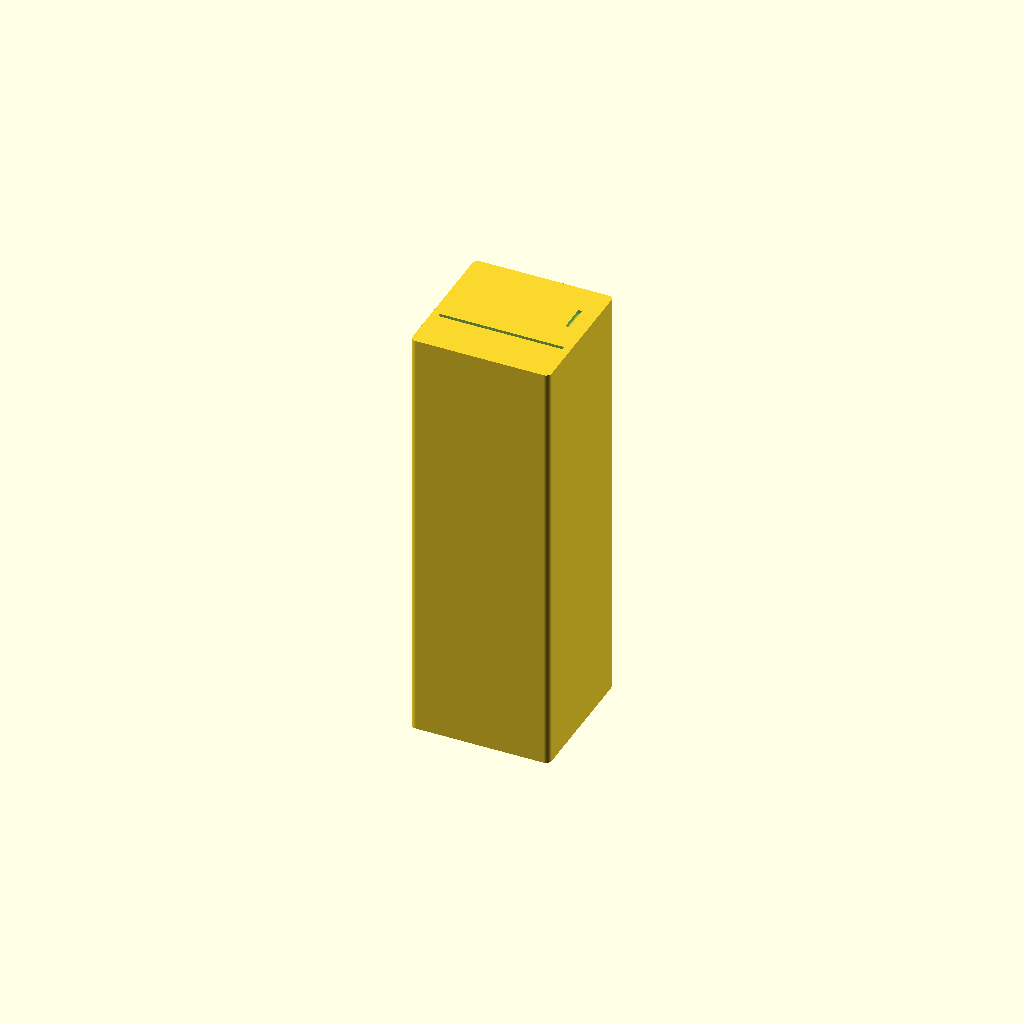
Cell 1 — every parameter at its default value.
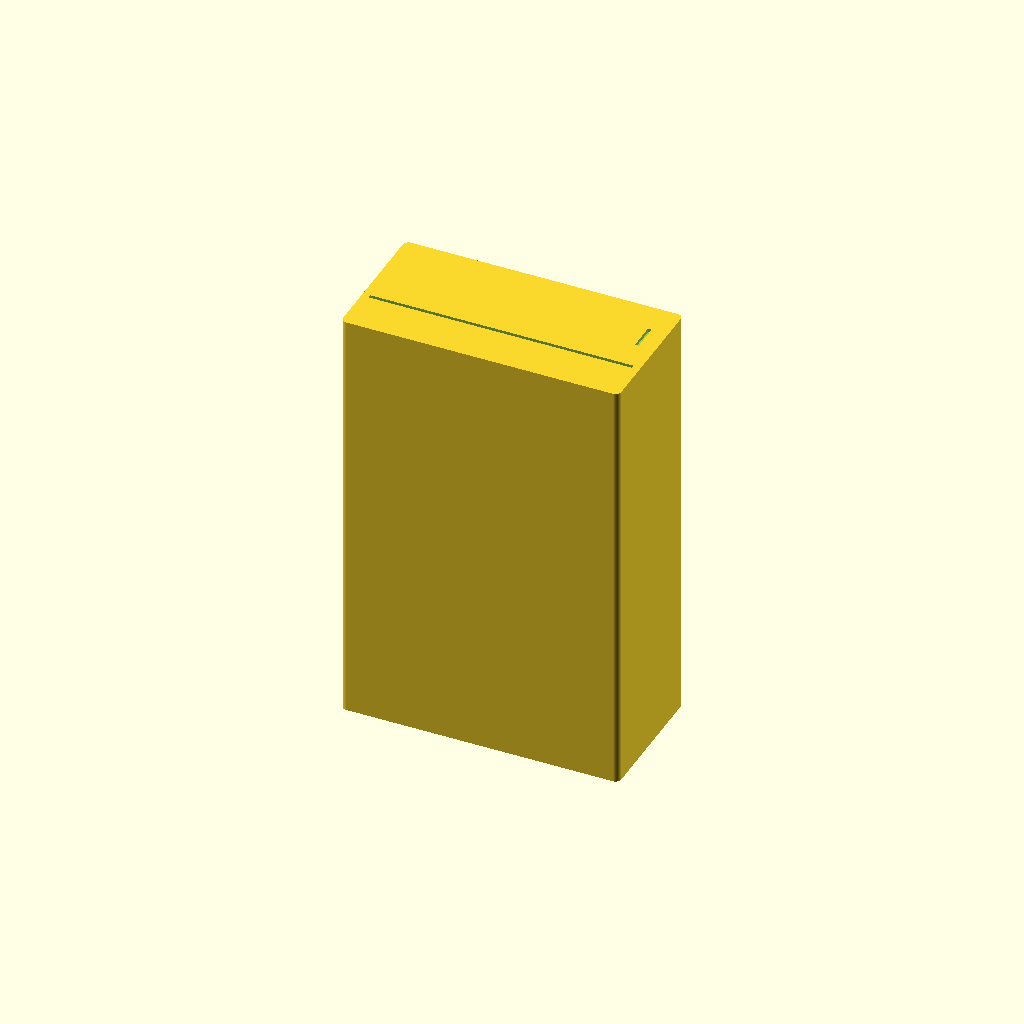
Cell 2: the same model with Width = 120.
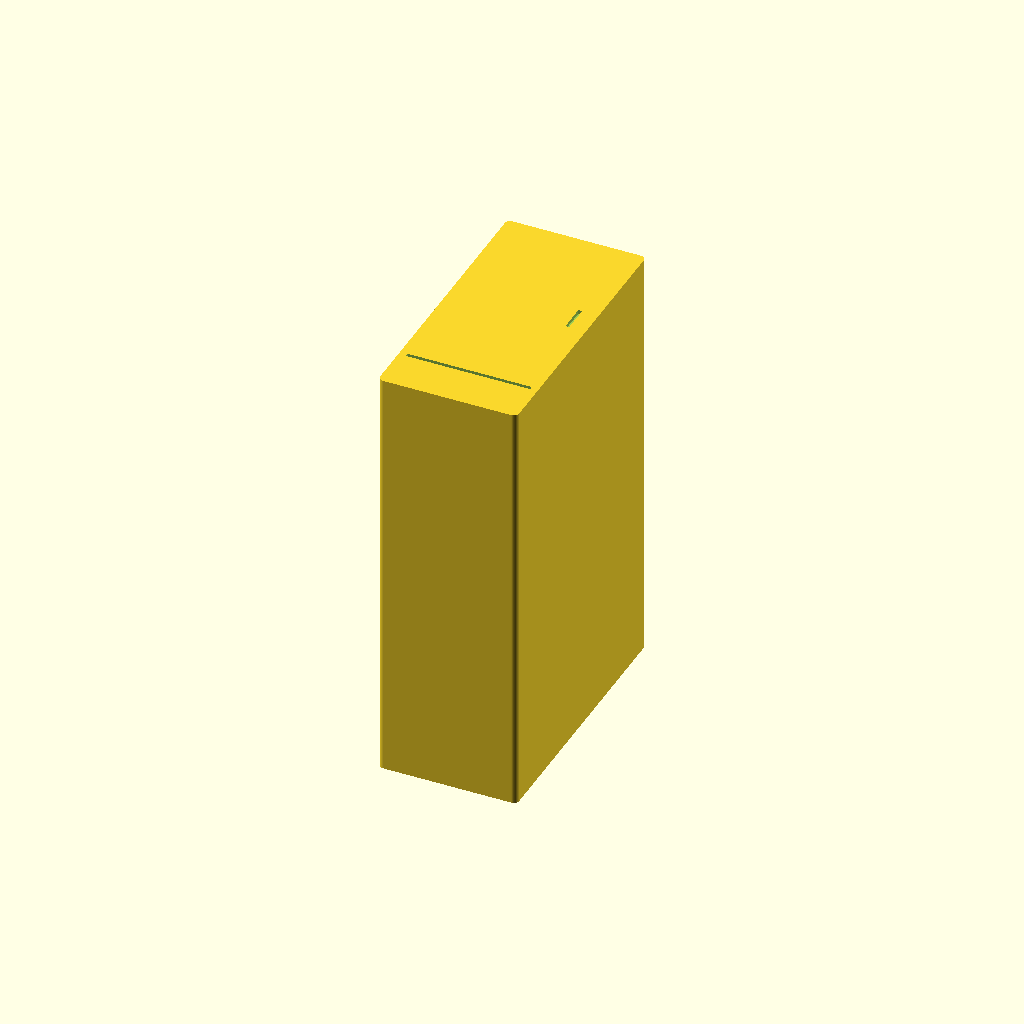
Cell 3 — Depth set to 120, the other parameters unchanged.
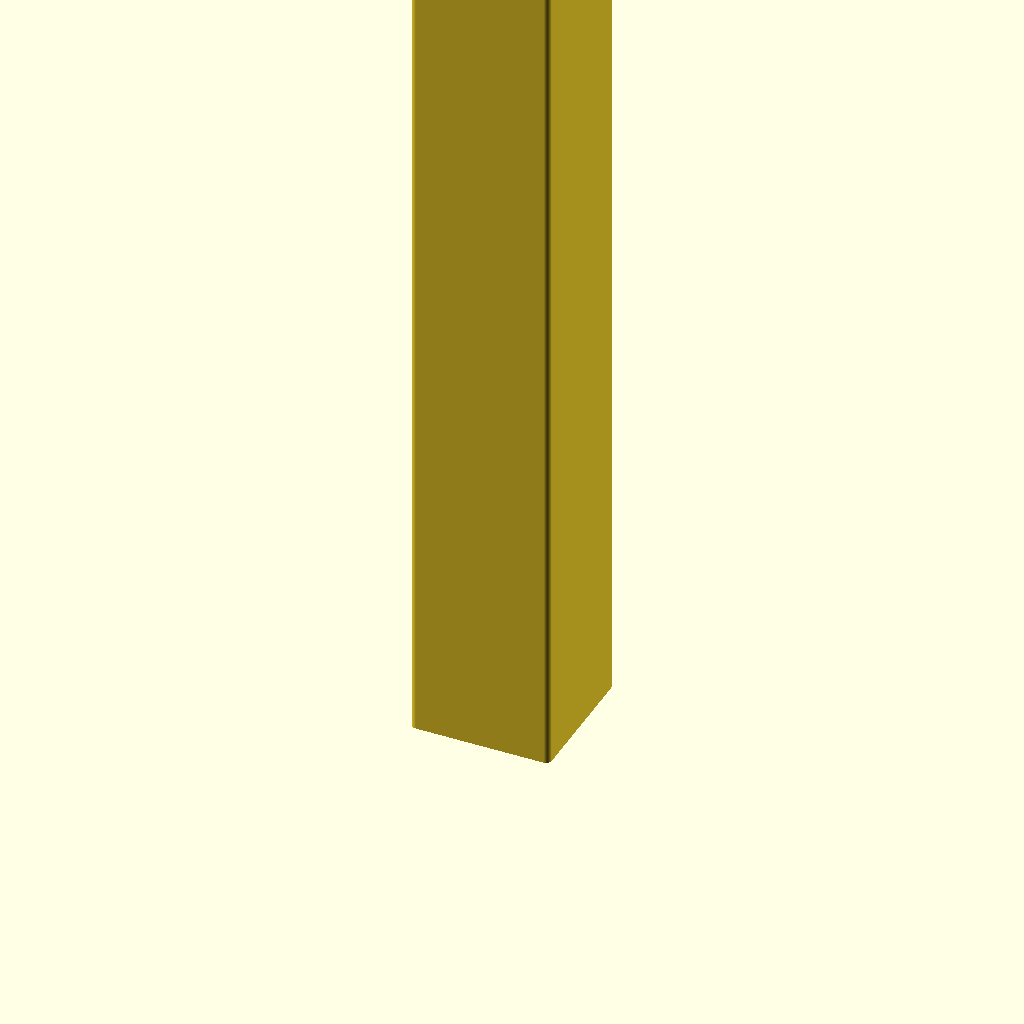
Cell 4: Height = 370 (everything else at default).
All cells are drawn from one camera (rotation 55°, 0°, 25°, orthographic, colour scheme Cornfield), so only the parameter changes between them.
OpenSCAD source file scad/kitchen/fridge.scad:
// kitchen / fridge — a freestanding fridge-freezer token, with a door seam
// and a handle engraved on top.
//
// Width/Depth are the real-world footprint in cm: a fridge-freezer combi runs
// close to square, about 60x60 (an American-style side-by-side is much
// bigger — try Width = 90, Depth = 70). Height is the real case height — a tall
// freestanding combi — shrunk by the plan scale like the footprint (see printed_h()
// in lib/common.scad), so it stands with the larder units and the wardrobes.

include <../lib/common.scad>

Width  = 60;   // cm — American-style side-by-side: Width = 90, Depth = 70
Depth  = 60;   // cm
Height = 185;  // cm — a tall freestanding fridge-freezer

// the printed height, mm: Height at the plan scale
Print_h = printed_h(Height);

Show_doors = true;
// The seam between the fridge (upper) and freezer (lower) doors, and a short
// handle mark on the fridge door, cut with groove() rather than a symbol. The
// two doors stack in elevation, not across the floor, so +Y stands for "up"
// here — the same locally-flattened convention drawers() uses, not a real
// front/back edge of the footprint. A bottom-freezer combi keeps the freezer
// to roughly a third of the case.
Freezer_depth = 20;  // cm, how much of Depth the freezer (lower) door takes
Handle_len    = 12;  // cm, length of the handle groove
Handle_inset  = 8;   // cm, how far the handle sits in from the door's side edge

// Magnet pockets in the bottom face (0 = none). The footprint is near-square,
// so one central pocket is enough to stop it pivoting; a 60 cm side is 15 mm
// at 1:40, comfortably wide enough for the 4 mm disc (see Magnet_* in
// lib/common.scad).
Magnets = 1;

fridge();

module fridge() {
    stroke = Symbol_stroke * Scale / 10;  // cm that prints Symbol_stroke wide
    margin = Symbol_margin * Scale / 10;  // cm that prints Symbol_margin wide
    // seam offset from centre: the freezer (lower) keeps the bottom
    // Freezer_depth cm, the fridge (upper) gets the rest
    seam_y = Freezer_depth - Depth / 2;
    difference() {
        footprint(Width, Depth, Print_h);
        if (Show_doors) {
            // the seam, splitting the fridge (upper) door from the freezer
            // (lower) door, almost the full width of the case
            groove(0, seam_y, Width - 2 * margin, stroke, Print_h);
            // a short handle mark on the fridge door, near its side edge
            groove(Width / 2 - Handle_inset, (seam_y + Depth / 2) / 2,
                   stroke, Handle_len, Print_h);
        }
        if (Magnets > 0)
            magnets(Width, Depth, Magnets);
    }
}
Customizer parameters (derived from the source; name, type, default, range or options):
Width: number, default 60
Depth: number, default 60
Height: number, default 185
Show_doors: bool, default true
Freezer_depth: number, default 20
Handle_len: number, default 12
Handle_inset: number, default 8
Magnets: number, default 1
